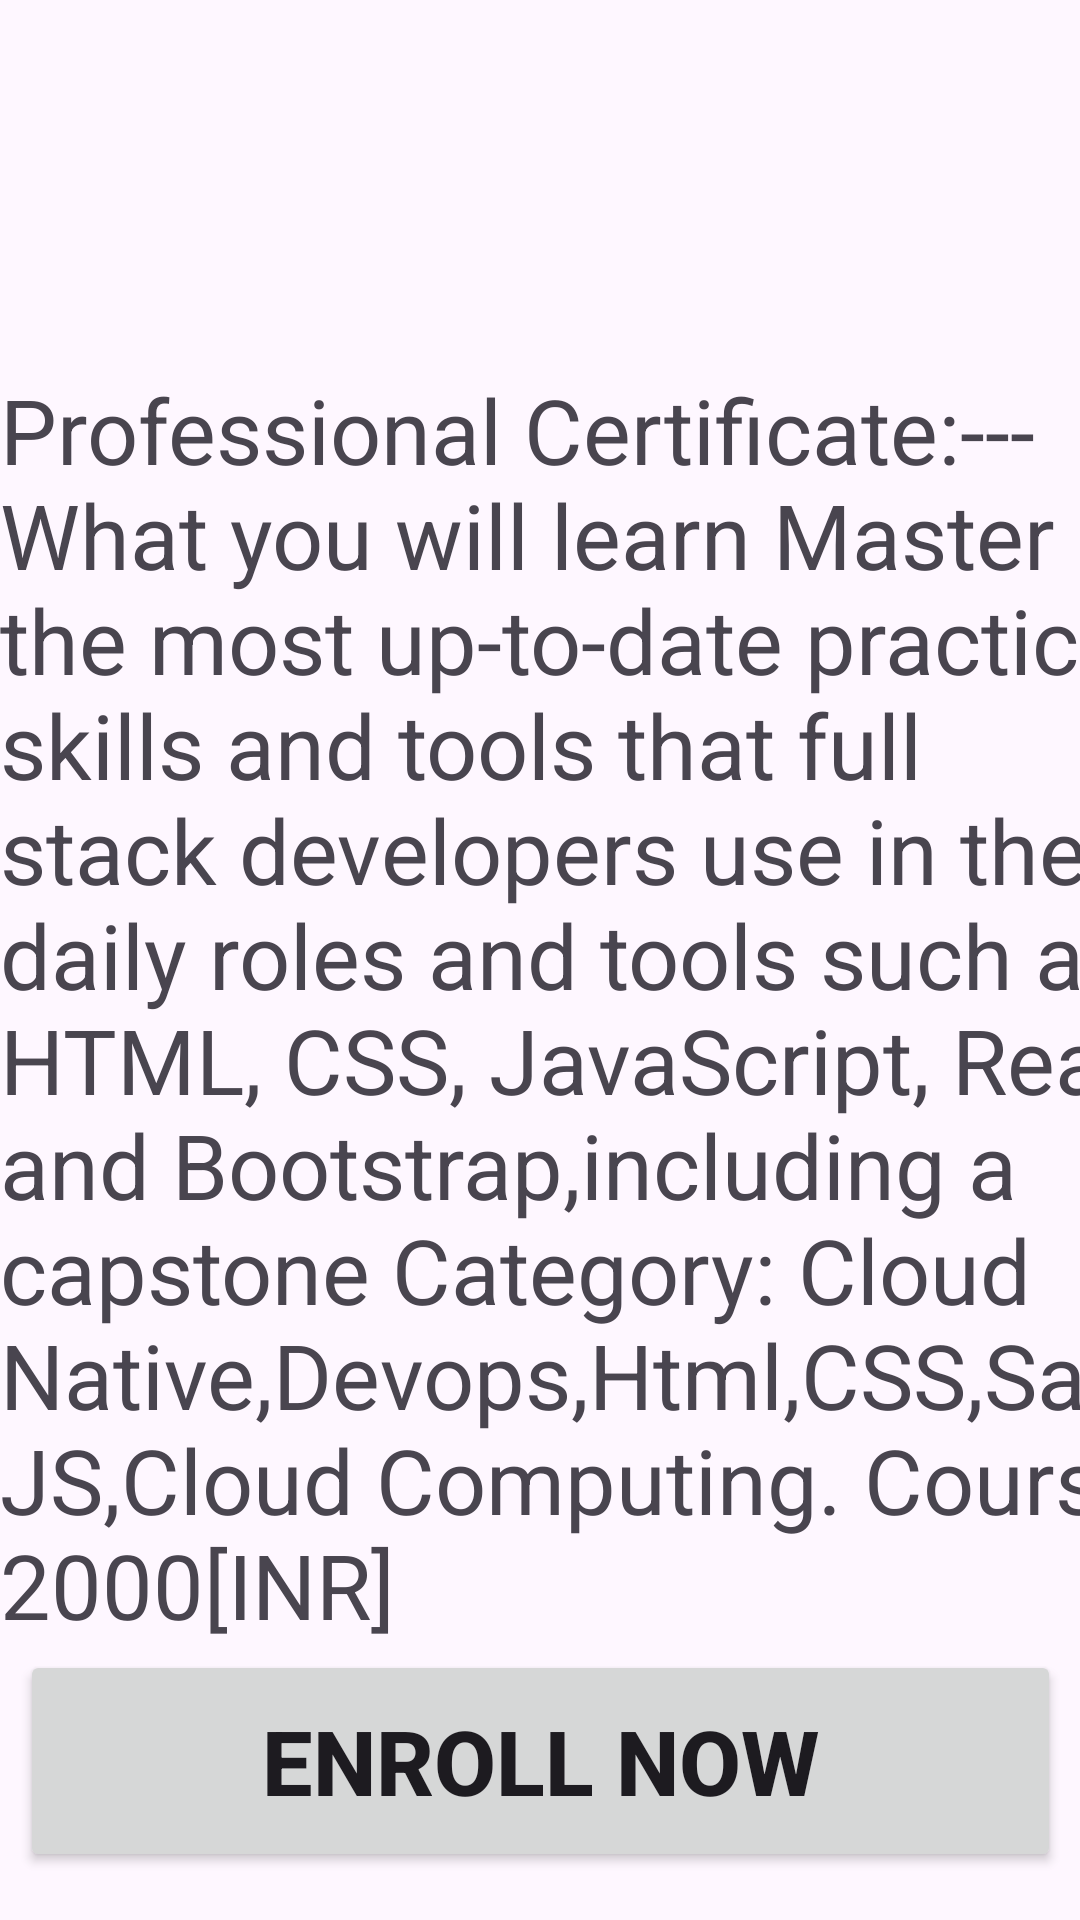

Write the Android layout XML for this screen, with the resource values it uses.
<!-- AndroidManifest.xml: application theme Theme.Course_Learning -->
<!-- res/layout/activity_fullstack.xml -->
<?xml version="1.0" encoding="utf-8"?>
<androidx.constraintlayout.widget.ConstraintLayout xmlns:android="http://schemas.android.com/apk/res/android"
    xmlns:app="http://schemas.android.com/apk/res-auto"
    xmlns:tools="http://schemas.android.com/tools"
    android:layout_width="match_parent"
    android:layout_height="match_parent"
    tools:context=".Fullstack">

    <ImageView
        android:id="@+id/imageView2"
        android:layout_width="415dp"
        android:layout_height="193dp"
        android:layout_marginBottom="524dp"
        app:layout_constraintBottom_toBottomOf="parent"
        app:layout_constraintEnd_toEndOf="parent"
        app:layout_constraintStart_toStartOf="parent"
        app:srcCompat="@drawable/fullstack" />

    <TextView
        android:id="@+id/textView6"
        android:layout_width="406dp"
        android:layout_height="429dp"
        android:layout_marginBottom="88dp"
        android:layout_weight="1"
        android:text="@string/fullstack"
        android:textSize="30dp"
        app:layout_constraintBottom_toBottomOf="parent"
        app:layout_constraintEnd_toEndOf="parent"
        app:layout_constraintHorizontal_bias="0.0"
        app:layout_constraintStart_toStartOf="parent" />

    <Button
        android:id="@+id/button"
        android:layout_width="347dp"
        android:layout_height="74dp"
        android:layout_marginBottom="16dp"
        android:text="Enroll Now"
        android:textAlignment="center"
        android:textSize="30dp"
        android:textStyle="bold"
        app:layout_constraintBottom_toBottomOf="parent"
        app:layout_constraintEnd_toEndOf="parent"
        app:layout_constraintStart_toStartOf="parent" />

    <TextView
        android:id="@+id/textarrow"
        android:layout_width="42dp"
        android:layout_height="40dp"
        android:layout_marginStart="16dp"
        android:layout_marginBottom="680dp"
        android:drawableLeft="@drawable/baseline_arrow_back_24"
        android:text=""
        app:layout_constraintBottom_toBottomOf="parent"
        app:layout_constraintStart_toStartOf="parent" />
</androidx.constraintlayout.widget.ConstraintLayout>
<!-- resources referenced by this layout -->
<resources>
  <!-- drawable baseline_arrow_back_24 (drawable) -->
  <vector android:autoMirrored="true" android:height="35dp"
      android:tint="#171616" android:viewportHeight="24"
      android:viewportWidth="24" android:width="35dp" xmlns:android="http://schemas.android.com/apk/res/android">
      <path android:fillColor="@android:color/white" android:pathData="M20,11H7.83l5.59,-5.59L12,4l-8,8 8,8 1.41,-1.41L7.83,13H20v-2z"/>
  </vector>
  <string name="fullstack">Professional Certificate:---
          What you will learn
  Master the most up-to-date practical skills and tools that full stack developers use in their daily roles
          and tools such as HTML, CSS, JavaScript, React, and Bootstrap,including a capstone
  
  Category: Cloud Native,Devops,Html,CSS,Saas,JS,Cloud Computing.
  Course : 2000[INR]</string>
  <style name="Theme.Course_Learning" parent="Base.Theme.Course_Learning" />
  <style name="Base.Theme.Course_Learning" parent="Theme.Material3.DayNight.NoActionBar">
          
          
      </style>
</resources>
